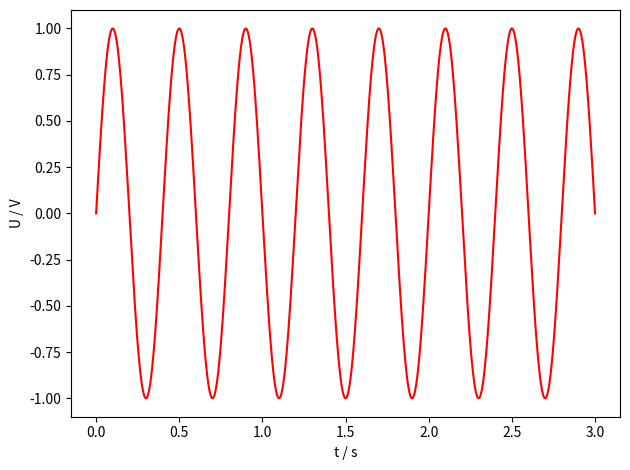

Write Python code to recreate this figure. (Note: this script raises an exception after producing the figure.)
""" This will create a very nice plot
"""
import matplotlib.pyplot as plt
import numpy as np

t = np.linspace(0, 3, 1000)

U = np.sin(5 * np.pi * t)

plt.plot(t, U, 'r')
plt.xlabel('t / s')
plt.ylabel('U / V')


plt.tight_layout()
plt.savefig('build/plot.pdf')
